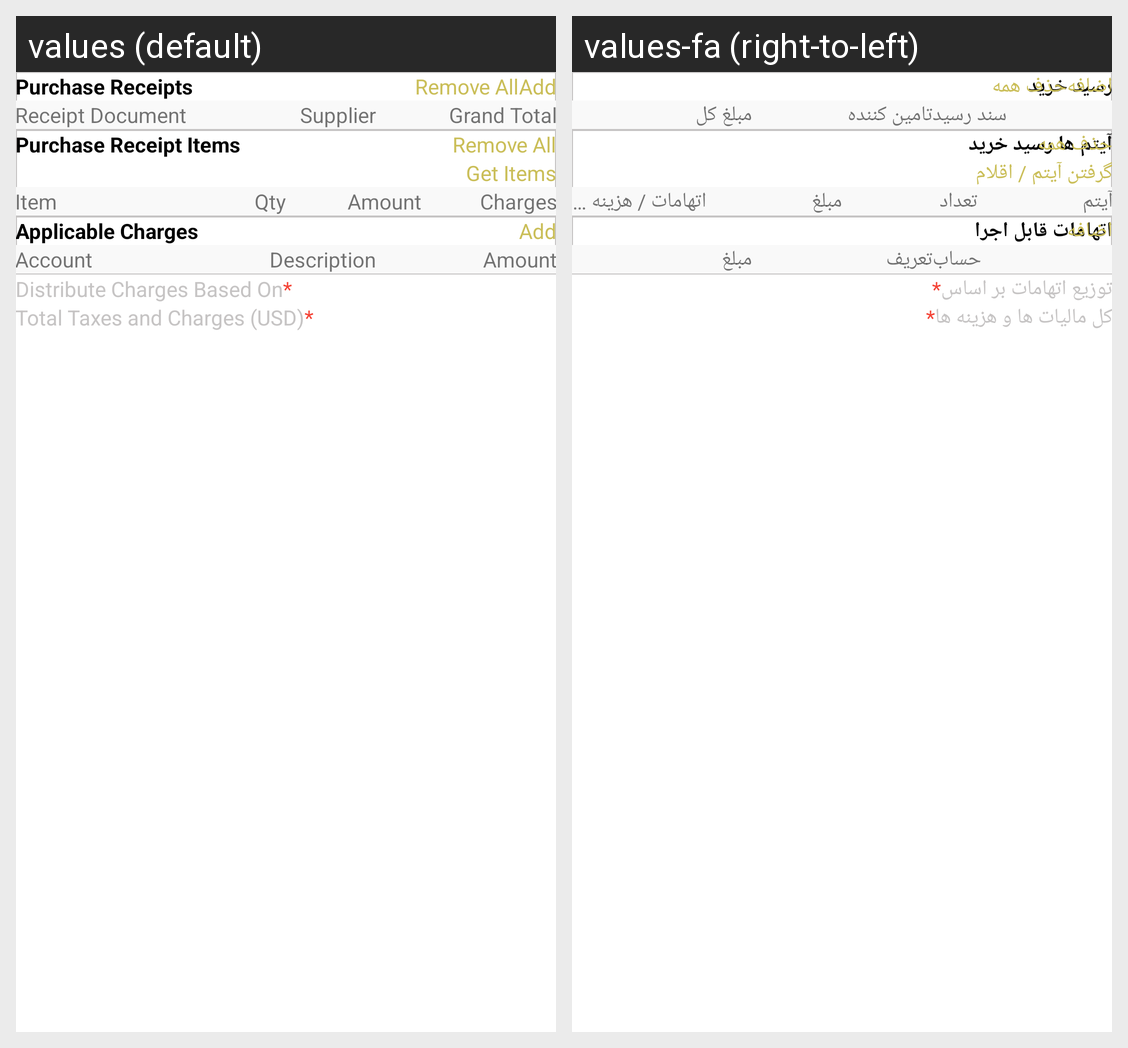

The Android screen above is rendered under two locales of the same app. Produce the string resources it draws, with the default and per-locale values.
Android screen res/layout/activity_add_new_landed_cost.xml rendered under 2 locales, left to right: values (default), values-fa (right-to-left). Device: Nexus 5 (rendered at 1080×1920; each locale shown at half size, 540×960, under a caption strip naming it); theme Theme.ERPNext.
Strings drawn on this screen, with the default value and each locale's value (text and hints the layout hard-codes, and strings that could not be matched under every locale, appear in the picture but are not listed):

purchase_receipts
  values: Purchase Receipts
  values-fa: رسید خرید

remove_all
  values: Remove All
  values-fa: حذف همه

add
  values: Add
  values-fa: اضافه

receipt_document
  values: Receipt Document
  values-fa: سند رسید

supplier
  values: Supplier
  values-fa: تامین کننده

grand_total
  values: Grand Total
  values-fa: مبلغ کل

purchase_receipt_items
  values: Purchase Receipt Items
  values-fa: آیتم ها رسید خرید

get_items
  values: Get Items
  values-fa: گرفتن آیتم / اقلام

item
  values: Item
  values-fa: آیتم

qty
  values: Qty
  values-fa: تعداد

amount
  values: Amount
  values-fa: مبلغ

charges
  values: Charges
  values-fa: اتهامات / هزینه ها

applicable_charges
  values: Applicable Charges
  values-fa: اتهامات قابل اجرا

account
  values: Account
  values-fa: حساب

description
  values: Description
  values-fa: تعریف

distribute_charges_based_on
  values: Distribute Charges Based On
  values-fa: توزیع اتهامات بر اساس

total_taxes_and_charges_usd
  values: Total Taxes and Charges (USD)
  values-fa: کل مالیات ها و هزینه ها
